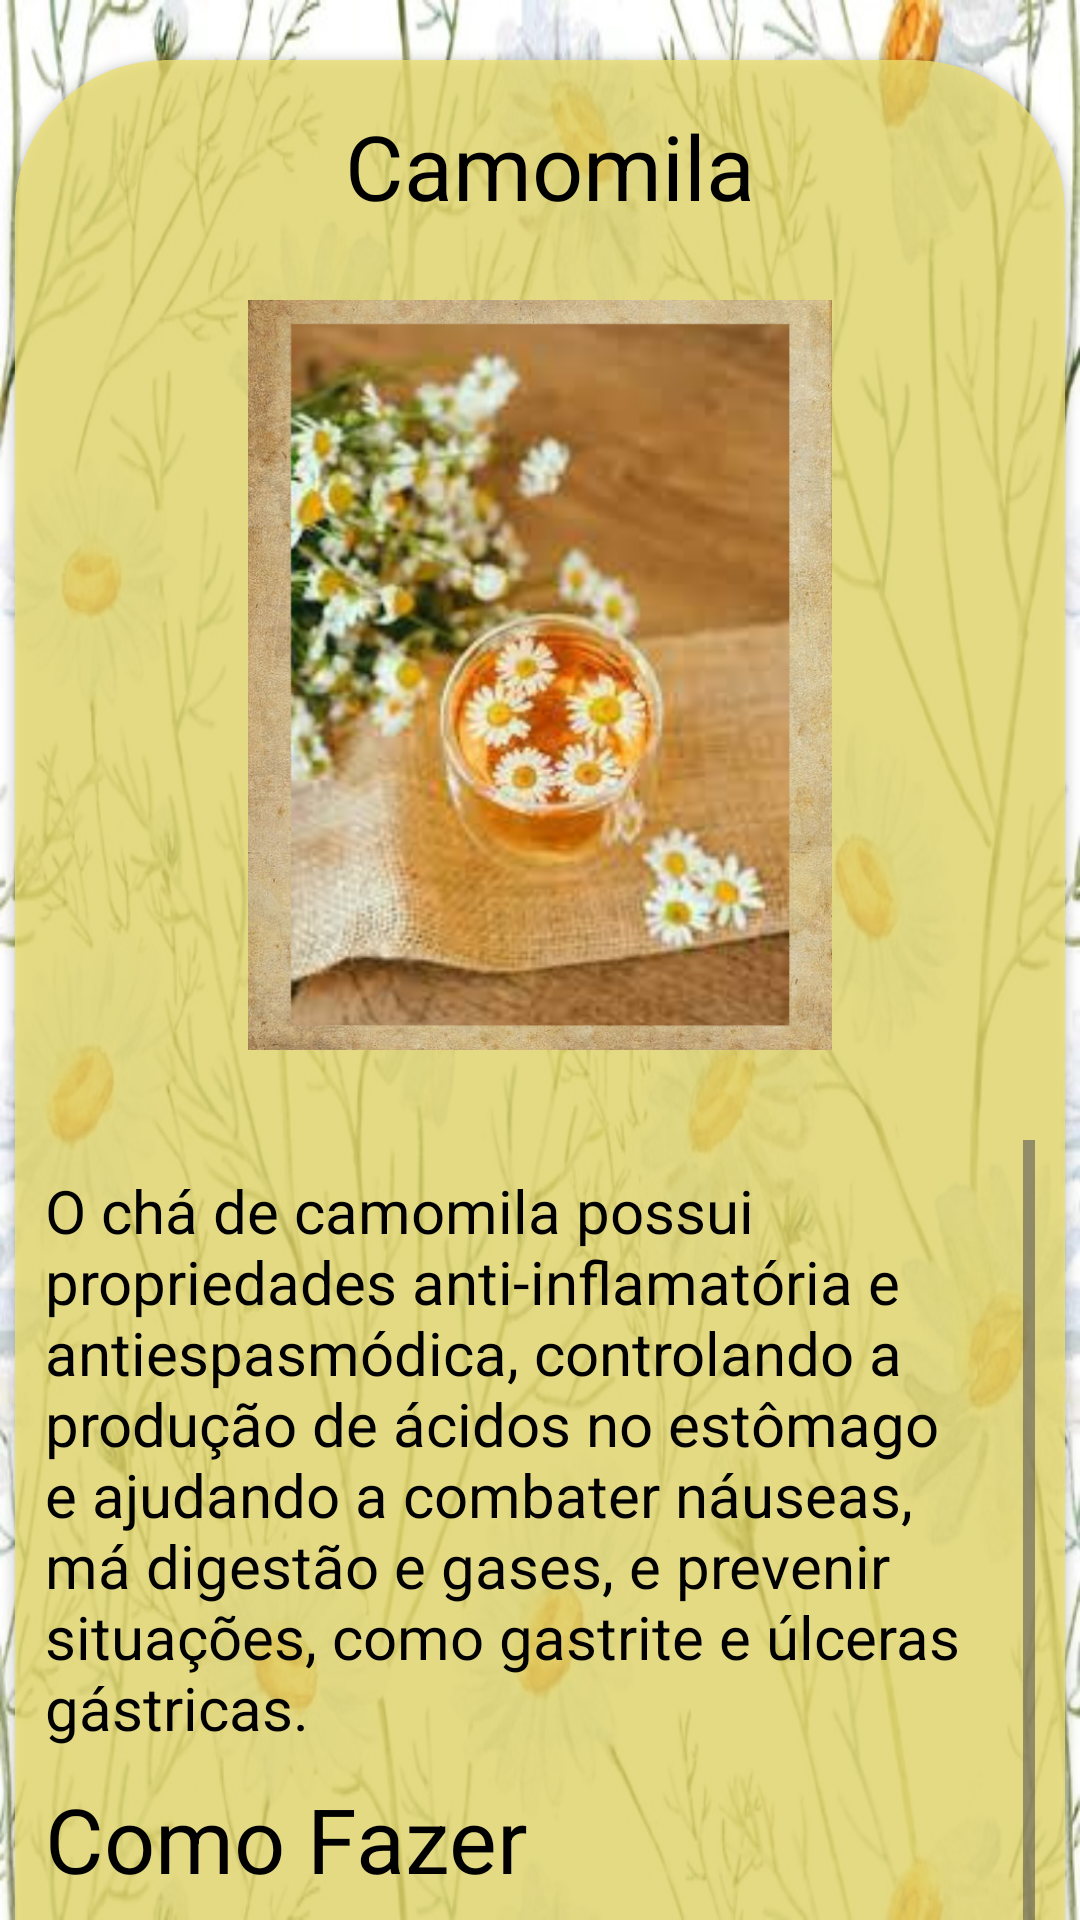

The Android layout XML behind this screen, and the referenced resources:
<!-- AndroidManifest.xml: application theme Theme.AplicativoChá -->
<!-- res/layout/activity_fire.xml -->
<?xml version="1.0" encoding="utf-8"?>
<LinearLayout xmlns:android="http://schemas.android.com/apk/res/android"
    xmlns:app="http://schemas.android.com/apk/res-auto"
    xmlns:tools="http://schemas.android.com/tools"
    android:layout_width="match_parent"
    android:layout_height="match_parent"
    android:orientation="vertical"
    android:layout_gravity="center"
android:background="@drawable/wallpaperfire1"
    tools:context=".FireActivity">


            <androidx.cardview.widget.CardView
                android:layout_width="350dp"
                android:layout_height="780dp"
                android:layout_margin="20dp"
                android:layout_marginTop="300dp"
                android:layout_gravity="center"
                android:backgroundTint="@color/Wellow"
                app:cardCornerRadius="50dp"
                tools:layout_editor_absoluteX="74dp"
                tools:layout_editor_absoluteY="164dp">

                <TextView
                    android:id="@+id/Text"
                    android:layout_width="wrap_content"
                    android:layout_height="wrap_content"
                    android:layout_marginTop="15dp"
                    android:layout_marginLeft="110dp"
                    android:text="Camomila"
                    android:textColor="@color/black"
                    android:textSize="30sp" />


                <Button
                    android:id="@+id/button7"
                    android:layout_width="120dp"
                    android:layout_height="wrap_content"
                    android:text="Proximo"
                    android:layout_marginTop="720dp"
                    android:layout_marginLeft="190dp"
                    android:backgroundTint="@color/redd"/>

                <Button
                    android:id="@+id/button17"
                    android:layout_width="120dp"
                    android:layout_height="wrap_content"
                    android:text="Inicio"
                    android:layout_marginTop="720dp"
                    android:layout_marginLeft="50dp"
                    android:backgroundTint="@color/redd"/>
                <ScrollView
                    android:layout_width="330dp"
                    android:layout_height="350dp"
                    android:layout_gravity="end"
                    android:layout_marginTop="360dp"
                    android:layout_marginRight="10dp"
                    tools:layout_editor_absoluteX="1dp"
                    tools:layout_editor_absoluteY="375dp">

                <LinearLayout
                    android:layout_width="match_parent"
                    android:layout_height="wrap_content"
                    android:orientation="vertical">
                <TextView
                    android:id="@+id/textView5"
                    android:layout_width="wrap_content"
                    android:layout_height="wrap_content"
                    android:text="O chá de camomila possui propriedades anti-inflamatória e antiespasmódica, controlando a produção de ácidos no estômago e ajudando a combater náuseas, má digestão e gases, e prevenir situações, como gastrite e úlceras gástricas."
                    android:layout_marginTop="10dp"
                    android:textColor="@color/black"
                    android:textSize="20sp"/>
                <TextView
                    android:id="@+id/Text2"
                    android:layout_width="wrap_content"
                    android:layout_height="wrap_content"
                    android:layout_marginTop="10dp"
                    android:text="Como Fazer"
                    android:textSize="30sp"
                    android:textColor="@color/black"
                    />
                <TextView
                    android:id="@+id/textView6"
                    android:layout_width="wrap_content"
                    android:layout_height="wrap_content"
                    android:text="Em um litro de água aquecida, adicione duas colheres de flor de camomila seca, e deixe descansar por cerca de cinco minutos, até que o chá absorva bem os sabores."
                    android:layout_marginTop="10dp"
                    android:textSize="20sp"
                    android:textColor="@color/black"/>
                </LinearLayout>
                </ScrollView>

                <ImageView
                    android:id="@+id/imageView4"
                    android:layout_width="300dp"
                    android:layout_marginLeft="25dp"
                    android:layout_marginTop="80dp"
                    android:layout_height="250dp"
                    app:srcCompat="@drawable/camomila" />

            </androidx.cardview.widget.CardView>

</LinearLayout>
<!-- resources referenced by this layout -->
<resources>
  <color name="Wellow">#BFEEE06E</color>
  <color name="black">#FF000000</color>
  <color name="redd">#BF8A3D3D</color>
  <!-- drawable camomila: png bitmap (drawable, 649856 bytes) -->
  <!-- drawable wallpaperfire1: jpg bitmap (drawable, 119590 bytes) -->
  <style name="Theme.AplicativoChá" parent="Base.Theme.AplicativoChá" />
  <style name="Base.Theme.AplicativoChá" parent="Theme.Material3.DayNight.NoActionBar">
          
          
      </style>
</resources>
